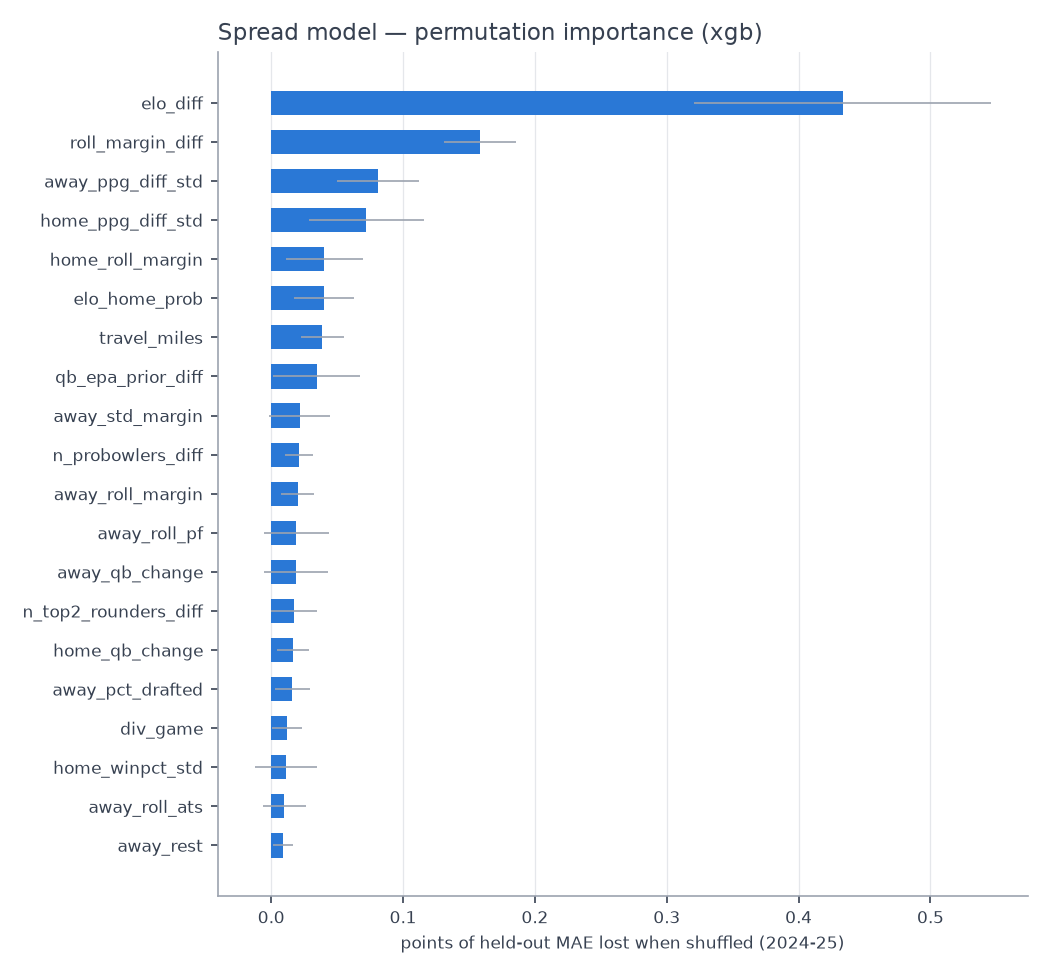

Values plotted in this chart, from the file beside it:
feature, perm_importance, perm_std, shap_mean_abs
elo_diff, 0.4333, 0.1124, 2.422
roll_margin_diff, 0.1586, 0.02716, 0.8638
away_ppg_diff_std, 0.08068, 0.0311, 0.8447
home_ppg_diff_std, 0.07214, 0.04341, 0.8365
home_roll_margin, 0.0404, 0.02925, 0.6004
elo_home_prob, 0.04012, 0.02294, 0.5743
travel_miles, 0.03885, 0.01616, 0.2559
qb_epa_prior_diff, 0.0344, 0.03306, 0.2523
away_std_margin, 0.02155, 0.02293, 0.3417
n_probowlers_diff, 0.02135, 0.01058, 0.2647
away_roll_margin, 0.02023, 0.01248, 0.1656
away_roll_pf, 0.01913, 0.02481, 0.4908
away_qb_change, 0.01869, 0.0242, 0.282
n_top2_rounders_diff, 0.01748, 0.01739, 0.3357
home_qb_change, 0.01631, 0.01197, 0.1891
away_pct_drafted, 0.01607, 0.01325, 0.2722
div_game, 0.01204, 0.01125, 0.1925
home_winpct_std, 0.01117, 0.02383, 0.3263
away_roll_ats, 0.01005, 0.016, 0.4133
away_rest, 0.009038, 0.007347, 0.07699
away_qb_quality_drop, 0.006533, 0.004604, 0.0795
home_qb_quality_drop, 0.005194, 0.008246, 0.1075
allpro_score_diff, 0.004929, 0.02281, 0.3664
away_qb_epa_prior, 0.003657, 0.01537, 0.2949
week, 0.003561, 0.01477, 0.187
rest_diff, 0.003065, 0.008461, 0.1051
away_winpct_std, 0.0004157, 0.03186, 0.3684
indoor, 0.0002792, 0.0008163, 0.009977
home_short_week, 0.0, 0.0, 0.0
home_off_bye, 0.0, 0.0, 0.0
is_neutral, 0.0, 0.0, 0.0
away_short_week, 0.0, 0.0, 0.0
away_is_interim_coach, 0.0, 0.0, 0.004939
home_is_interim_coach, 0.0, 0.0, 0.005963
is_playoff, 0.0, 0.0, 0.0
away_off_bye, -4.1890426685675664e-05, 0.0005987, 0.003898
is_primetime, -0.0006218, 0.001461, 0.01671
home_rest, -0.0007309, 0.001424, 0.01148
home_roll_total_vs_line, -0.0008307, 0.01163, 0.1945
elo_spread, -0.001307, 0.01294, 0.2872
away_roll_total_vs_line, -0.001478, 0.01732, 0.3438
home_roll_pf, -0.004757, 0.007055, 0.1305
home_pct_drafted, -0.004802, 0.00676, 0.1358
n_top100_diff, -0.007027, 0.01363, 0.1875
winpct_diff, -0.008122, 0.02687, 0.2323
roll_ats_diff, -0.009498, 0.02129, 0.2966
away_roll_pa, -0.01111, 0.01719, 0.3397
wind, -0.01259, 0.005137, 0.1214
n_first_rounders_diff, -0.01306, 0.008541, 0.1539
home_roll_pa, -0.01349, 0.0174, 0.3235
temp, -0.01463, 0.01026, 0.1471
home_roll_ats, -0.01656, 0.0159, 0.3304
home_std_margin, -0.02356, 0.01871, 0.3344
home_qb_epa_prior, -0.02722, 0.02043, 0.3204
